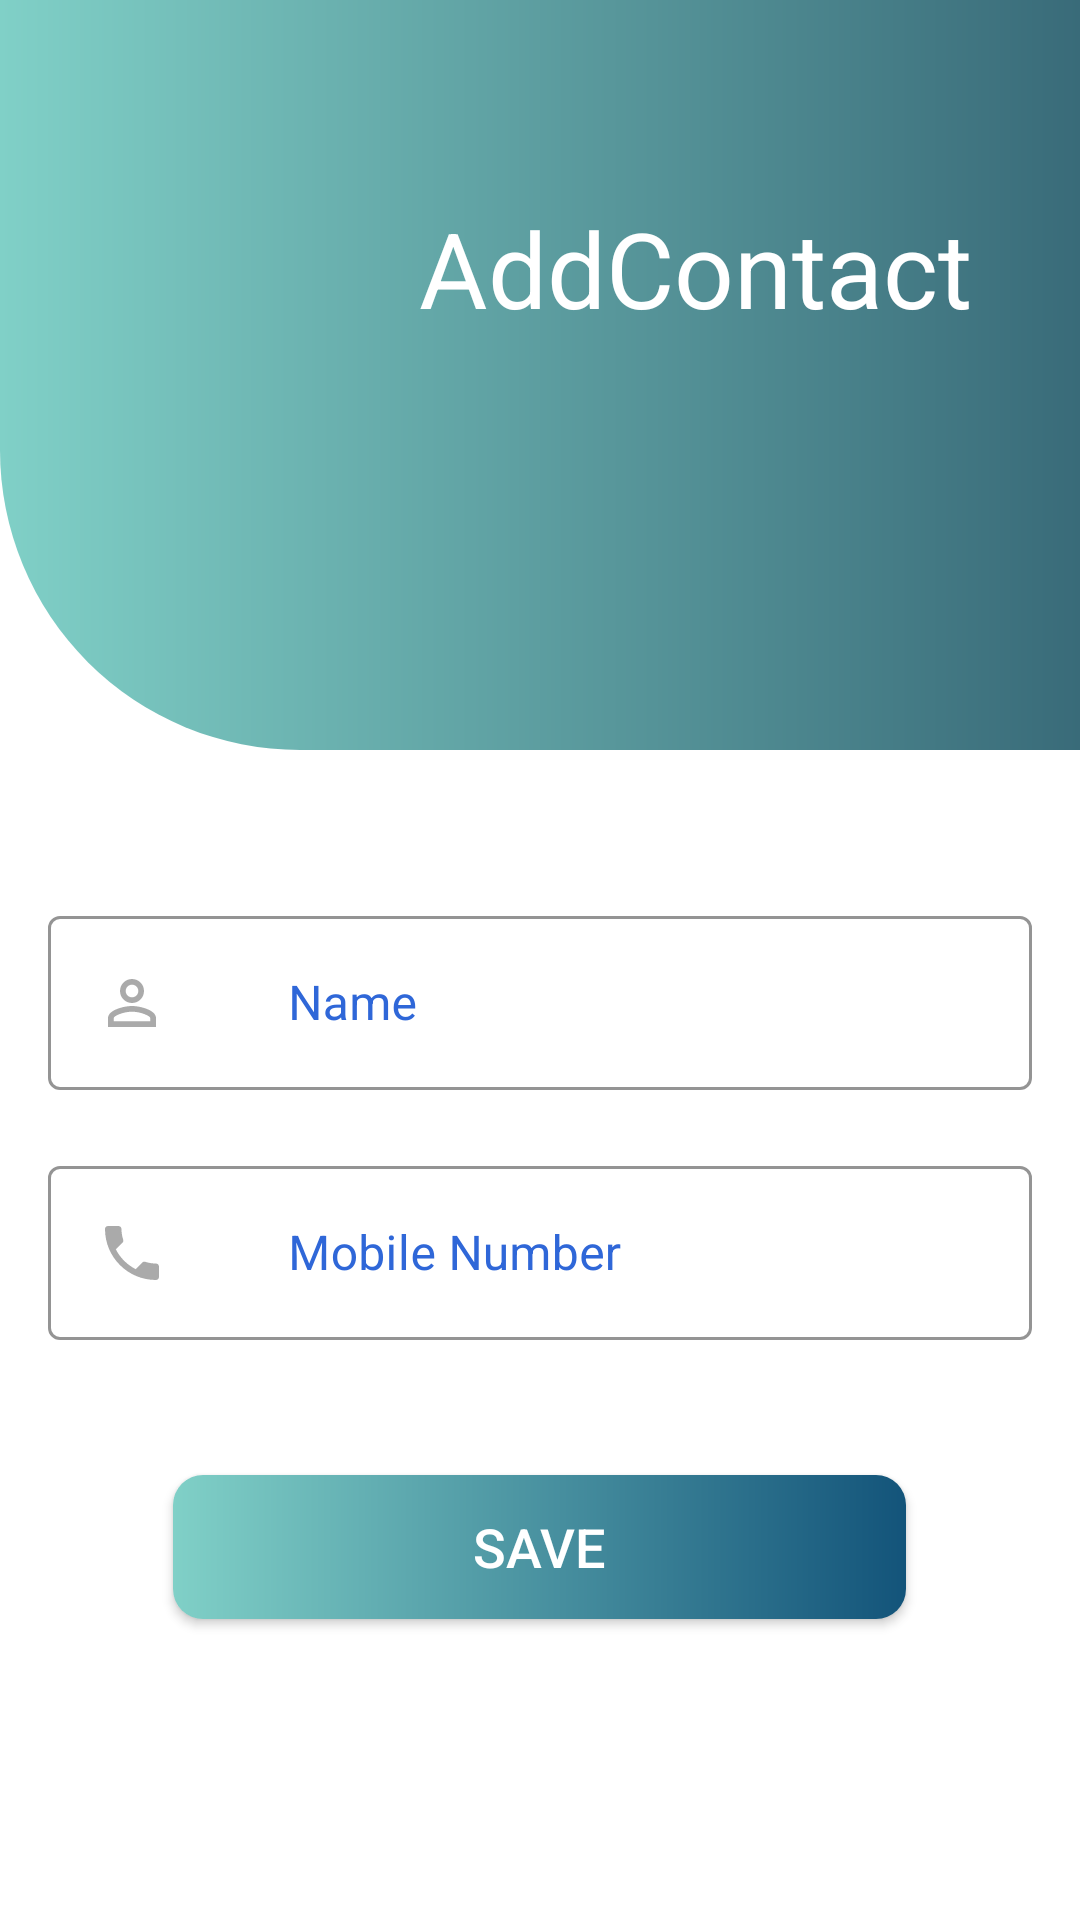

The Android layout XML behind this screen, and the referenced resources:
<!-- AndroidManifest.xml: application theme Theme.My_contact_app -->
<!-- res/layout/fragment_add_new_contact.xml -->
<?xml version="1.0" encoding="utf-8"?>
<FrameLayout xmlns:android="http://schemas.android.com/apk/res/android"
    xmlns:tools="http://schemas.android.com/tools"
    android:layout_width="match_parent"
    android:layout_height="match_parent"
    xmlns:app="http://schemas.android.com/apk/res-auto"
    tools:context=".AddNewContact">

    <LinearLayout
        android:layout_width="match_parent"
        android:layout_height="match_parent"
        android:orientation="vertical"
        android:background="@color/colorWhite"
        >
        <LinearLayout
            android:layout_width="match_parent"
            android:layout_height="250dp"
            android:orientation="vertical"
            android:background="@drawable/bg_linearlayout">

            <ImageView
                android:layout_width="wrap_content"
                android:layout_height="wrap_content"
                android:background="@drawable/ic_contact"
                android:layout_gravity="center_horizontal"
                android:layout_marginTop="30dp"/>
            <TextView
                android:layout_width="wrap_content"
                android:layout_height="wrap_content"
                android:text="AddContact"
                android:textColor="@color/colorWhite"
                android:textSize="35dp"
                android:layout_gravity="right"
                android:layout_margin="36dp"/>
        </LinearLayout>


        <LinearLayout
            android:layout_width="match_parent"
            android:layout_height="match_parent"
            android:orientation="vertical">

            <com.google.android.material.textfield.TextInputLayout
                android:id="@+id/textInputLayoutName"
                android:layout_width="match_parent"
                android:layout_height="wrap_content"
                android:layout_marginTop="50dp"
                android:layout_marginHorizontal="16dp"
                android:textColorHint="@color/colorAccent"
                app:boxStrokeColor="@color/colorBorder"
                style="@style/Widget.MaterialComponents.TextInputLayout.OutlinedBox"
                android:hint="Name"
                >
                <com.google.android.material.textfield.TextInputEditText
                    android:id="@+id/editText_name"
                    android:layout_width="match_parent"
                    android:layout_height="wrap_content"
                    android:drawableLeft="@drawable/ic_name"
                    android:drawablePadding="40dp"
                    android:textColor="@color/colorBlack"
                    android:inputType="textPersonName"
                    android:lines="1"
                    />
            </com.google.android.material.textfield.TextInputLayout>
            <com.google.android.material.textfield.TextInputLayout
                android:id="@+id/textInputLayoutNumber"
                android:layout_width="match_parent"
                android:layout_height="wrap_content"
                android:layout_marginTop="20dp"
                android:layout_marginHorizontal="16dp"
                android:textColorHint="@color/colorAccent"
                app:boxStrokeColor="@color/colorBorder"
                style="@style/Widget.MaterialComponents.TextInputLayout.OutlinedBox"
                android:hint="Mobile Number"
                >
                <com.google.android.material.textfield.TextInputEditText
                    android:id="@+id/editText_number"
                    android:layout_width="match_parent"
                    android:layout_height="wrap_content"
                    android:drawableLeft="@drawable/ic_number"
                    android:drawablePadding="40dp"
                    android:textColor="@color/colorBlack"
                    android:inputType="text|number"
                    android:lines="1"
                    />
            </com.google.android.material.textfield.TextInputLayout>

            <Button
                android:id="@+id/button_save"
                android:layout_width="wrap_content"
                android:layout_height="wrap_content"
                android:text="Save"
                android:layout_gravity="center"
                android:layout_marginTop="45dp"
                android:textSize="18dp"
                android:textColor="@color/colorWhite"
                android:background="@drawable/bg_button_save"/>

        </LinearLayout>
    </LinearLayout>
</FrameLayout>
<!-- resources referenced by this layout -->
<resources>
  <color name="colorAccent">#2F67D8</color>
  <color name="colorBlack">#000000</color>
  <color name="colorBorder">#2181E0</color>
  <color name="colorWhite">#ffffff</color>
  <!-- drawable bg_button_save (drawable) -->
  <?xml version="1.0" encoding="utf-8"?>
  <shape xmlns:android="http://schemas.android.com/apk/res/android">
  
      <corners
          android:radius="10dp"/>
  
      <gradient android:angle="0"
          android:startColor="#80d0c7"
          android:endColor="#13547a"
          android:type="linear"/>
  
  
  
  
      <padding
          android:left="100dp"
          android:right="100dp"/>
  
  </shape>
  <!-- drawable bg_linearlayout (drawable) -->
  <?xml version="1.0" encoding="utf-8"?>
  <shape xmlns:android="http://schemas.android.com/apk/res/android">
      <gradient android:angle="0"
          android:endColor="@color/Dark_jungle"
          android:startColor="#80d0c7"
          android:type="linear"/>
      <corners
          android:bottomLeftRadius="100dp"/>
  </shape>
  <!-- drawable ic_name (drawable) -->
  <vector xmlns:android="http://schemas.android.com/apk/res/android"
      android:width="24dp"
      android:height="24dp"
      android:viewportWidth="24"
      android:viewportHeight="24"
     >
    <path
        android:fillColor="@android:color/darker_gray"
        android:pathData="M12,5.9c1.16,0 2.1,0.94 2.1,2.1s-0.94,2.1 -2.1,2.1S9.9,9.16 9.9,8s0.94,-2.1 2.1,-2.1m0,9c2.97,0 6.1,1.46 6.1,2.1v1.1L5.9,18.1L5.9,17c0,-0.64 3.13,-2.1 6.1,-2.1M12,4C9.79,4 8,5.79 8,8s1.79,4 4,4 4,-1.79 4,-4 -1.79,-4 -4,-4zM12,13c-2.67,0 -8,1.34 -8,4v3h16v-3c0,-2.66 -5.33,-4 -8,-4z"/>
  </vector>
  <!-- drawable ic_number (drawable) -->
  <vector xmlns:android="http://schemas.android.com/apk/res/android"
      android:width="24dp"
      android:height="24dp"
      android:viewportWidth="24"
      android:viewportHeight="24"
   >
    <path
        android:fillColor="@android:color/darker_gray"
        android:pathData="M6.62,10.79c1.44,2.83 3.76,5.14 6.59,6.59l2.2,-2.2c0.27,-0.27 0.67,-0.36 1.02,-0.24 1.12,0.37 2.33,0.57 3.57,0.57 0.55,0 1,0.45 1,1V20c0,0.55 -0.45,1 -1,1 -9.39,0 -17,-7.61 -17,-17 0,-0.55 0.45,-1 1,-1h3.5c0.55,0 1,0.45 1,1 0,1.25 0.2,2.45 0.57,3.57 0.11,0.35 0.03,0.74 -0.25,1.02l-2.2,2.2z"/>
  </vector>
  <style name="Theme.My_contact_app" parent="Theme.MaterialComponents.NoActionBar.Bridge">
          
          <item name="colorPrimary">@color/purple_500</item>
          <item name="colorPrimaryVariant">@color/purple_700</item>
          <item name="colorOnPrimary">@color/white</item>
          
          <item name="colorSecondary">@color/teal_200</item>
          <item name="colorSecondaryVariant">@color/teal_700</item>
          <item name="colorOnSecondary">@color/black</item>
          
          <item name="android:statusBarColor" tools:targetApi="l">@color/Dark_jungle</item>
          
      </style>
  <color name="Dark_jungle">#396b79</color>
  <color name="purple_500">#FF6200EE</color>
  <color name="purple_700">#FF3700B3</color>
  <color name="white">#FFFFFFFF</color>
  <color name="teal_200">#FF03DAC5</color>
  <color name="teal_700">#FF018786</color>
  <color name="black">#FF000000</color>
</resources>
